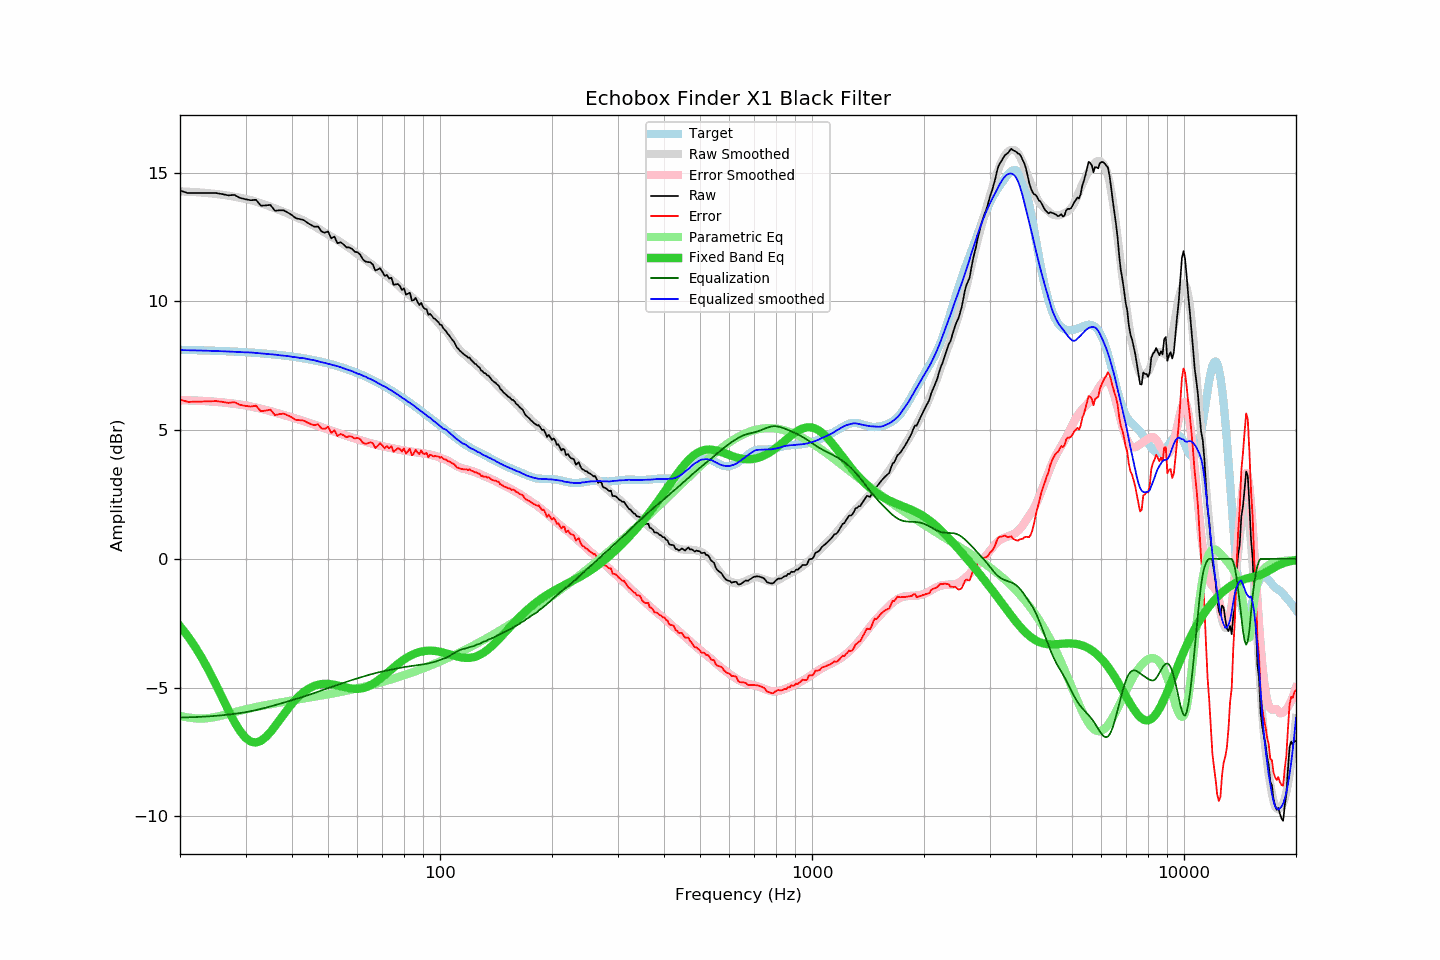

Values plotted in this chart, from the file beside it:
frequency, raw, error, smoothed, error_smoothed, equalization, parametric_eq, equalized_raw, equalized_smoothed, target
20, 14.31, 6.19, 14.28, 6.17, -6.17, -2.62, 8.14, 8.11, 8.12
21, 14.21, 6.10, 14.27, 6.16, -6.16, -3.01, 8.05, 8.10, 8.11
22, 14.21, 6.10, 14.25, 6.15, -6.15, -3.44, 8.06, 8.10, 8.11
23, 14.21, 6.11, 14.23, 6.14, -6.14, -3.90, 8.07, 8.09, 8.10
24, 14.21, 6.12, 14.20, 6.12, -6.12, -4.39, 8.09, 8.08, 8.09
25, 14.21, 6.13, 14.17, 6.10, -6.10, -4.90, 8.11, 8.07, 8.08
26, 14.17, 6.10, 14.14, 6.08, -6.08, -5.41, 8.09, 8.07, 8.07
27, 14.12, 6.06, 14.11, 6.05, -6.05, -5.89, 8.07, 8.06, 8.06
28, 14.14, 6.09, 14.07, 6.03, -6.03, -6.33, 8.12, 8.04, 8.05
29, 14.02, 5.98, 14.03, 5.99, -5.99, -6.69, 8.03, 8.03, 8.04
30, 13.97, 5.94, 13.98, 5.96, -5.96, -6.96, 8.01, 8.02, 8.03
31, 13.93, 5.92, 13.94, 5.92, -5.92, -7.10, 8.01, 8.02, 8.02
32, 13.95, 5.95, 13.88, 5.88, -5.88, -7.14, 8.07, 8.00, 8.00
33, 13.72, 5.73, 13.81, 5.83, -5.83, -7.07, 7.89, 7.98, 7.99
34, 13.73, 5.76, 13.75, 5.78, -5.78, -6.93, 7.95, 7.97, 7.97
35, 13.75, 5.80, 13.68, 5.74, -5.74, -6.73, 8.01, 7.95, 7.96
36, 13.52, 5.58, 13.62, 5.69, -5.69, -6.51, 7.83, 7.93, 7.94
37, 13.54, 5.62, 13.55, 5.64, -5.64, -6.28, 7.90, 7.91, 7.92
38, 13.54, 5.64, 13.48, 5.59, -5.59, -6.05, 7.95, 7.89, 7.90
39, 13.45, 5.57, 13.42, 5.54, -5.54, -5.83, 7.91, 7.88, 7.88
40, 13.35, 5.49, 13.34, 5.49, -5.49, -5.63, 7.86, 7.85, 7.86
41, 13.23, 5.39, 13.28, 5.45, -5.45, -5.46, 7.78, 7.83, 7.84
42, 13.20, 5.39, 13.20, 5.40, -5.40, -5.31, 7.80, 7.80, 7.81
43, 13.16, 5.37, 13.15, 5.35, -5.35, -5.18, 7.81, 7.80, 7.79
44, 13.06, 5.30, 13.07, 5.30, -5.30, -5.08, 7.76, 7.76, 7.76
45, 12.97, 5.23, 12.99, 5.26, -5.26, -4.99, 7.71, 7.73, 7.74
46, 12.90, 5.19, 12.92, 5.21, -5.21, -4.93, 7.69, 7.71, 7.71
47, 12.91, 5.23, 12.84, 5.16, -5.16, -4.89, 7.75, 7.67, 7.68
48, 12.72, 5.07, 12.75, 5.11, -5.11, -4.87, 7.61, 7.64, 7.65
49, 12.67, 5.05, 12.68, 5.07, -5.07, -4.86, 7.60, 7.61, 7.62
50, 12.72, 5.13, 12.60, 5.02, -5.02, -4.86, 7.70, 7.58, 7.59
51, 12.45, 4.89, 12.53, 4.98, -4.98, -4.87, 7.47, 7.55, 7.56
52, 12.52, 5.00, 12.45, 4.94, -4.94, -4.89, 7.58, 7.51, 7.52
53, 12.26, 4.77, 12.38, 4.90, -4.90, -4.92, 7.36, 7.48, 7.49
54, 12.30, 4.85, 12.31, 4.86, -4.86, -4.95, 7.44, 7.45, 7.45
55, 12.22, 4.81, 12.23, 4.82, -4.82, -4.98, 7.40, 7.41, 7.42
56, 12.10, 4.72, 12.15, 4.78, -4.78, -5.00, 7.32, 7.37, 7.38
57, 12.10, 4.76, 12.08, 4.74, -4.74, -5.02, 7.36, 7.33, 7.34
58, 12.04, 4.74, 12.00, 4.71, -4.71, -5.04, 7.33, 7.29, 7.30
59, 11.93, 4.67, 11.92, 4.67, -4.67, -5.05, 7.26, 7.24, 7.26
60, 11.91, 4.70, 11.84, 4.64, -4.64, -5.05, 7.27, 7.20, 7.22
61, 11.82, 4.65, 11.78, 4.61, -4.61, -5.04, 7.21, 7.17, 7.17
62, 11.64, 4.51, 11.69, 4.58, -4.58, -5.02, 7.06, 7.12, 7.13
63, 11.55, 4.47, 11.63, 4.55, -4.55, -5.00, 7.00, 7.08, 7.08
64, 11.53, 4.49, 11.54, 4.52, -4.52, -4.96, 7.01, 7.02, 7.04
65, 11.52, 4.53, 11.48, 4.49, -4.49, -4.91, 7.03, 6.99, 6.99
66, 11.43, 4.49, 11.41, 4.47, -4.47, -4.86, 6.96, 6.94, 6.94
67, 11.20, 4.30, 11.33, 4.44, -4.44, -4.80, 6.76, 6.88, 6.90
68, 11.24, 4.39, 11.25, 4.42, -4.42, -4.73, 6.82, 6.83, 6.85
69, 11.29, 4.49, 11.18, 4.40, -4.40, -4.66, 6.89, 6.79, 6.80
70, 11.15, 4.40, 11.11, 4.38, -4.38, -4.59, 6.78, 6.73, 6.75
71, 10.99, 4.29, 11.05, 4.36, -4.36, -4.52, 6.63, 6.69, 6.70
72, 11.03, 4.38, 10.99, 4.34, -4.34, -4.44, 6.69, 6.65, 6.65
73, 10.89, 4.30, 10.91, 4.32, -4.32, -4.37, 6.57, 6.59, 6.60
74, 10.92, 4.38, 10.84, 4.30, -4.30, -4.30, 6.62, 6.54, 6.54
75, 10.65, 4.16, 10.77, 4.28, -4.28, -4.22, 6.37, 6.49, 6.49
76, 10.66, 4.22, 10.70, 4.27, -4.27, -4.15, 6.39, 6.43, 6.44
77, 10.68, 4.30, 10.63, 4.25, -4.25, -4.09, 6.43, 6.38, 6.39
78, 10.60, 4.27, 10.56, 4.24, -4.24, -4.03, 6.36, 6.32, 6.33
79, 10.45, 4.17, 10.48, 4.22, -4.22, -3.97, 6.23, 6.26, 6.28
... 553 more rows
